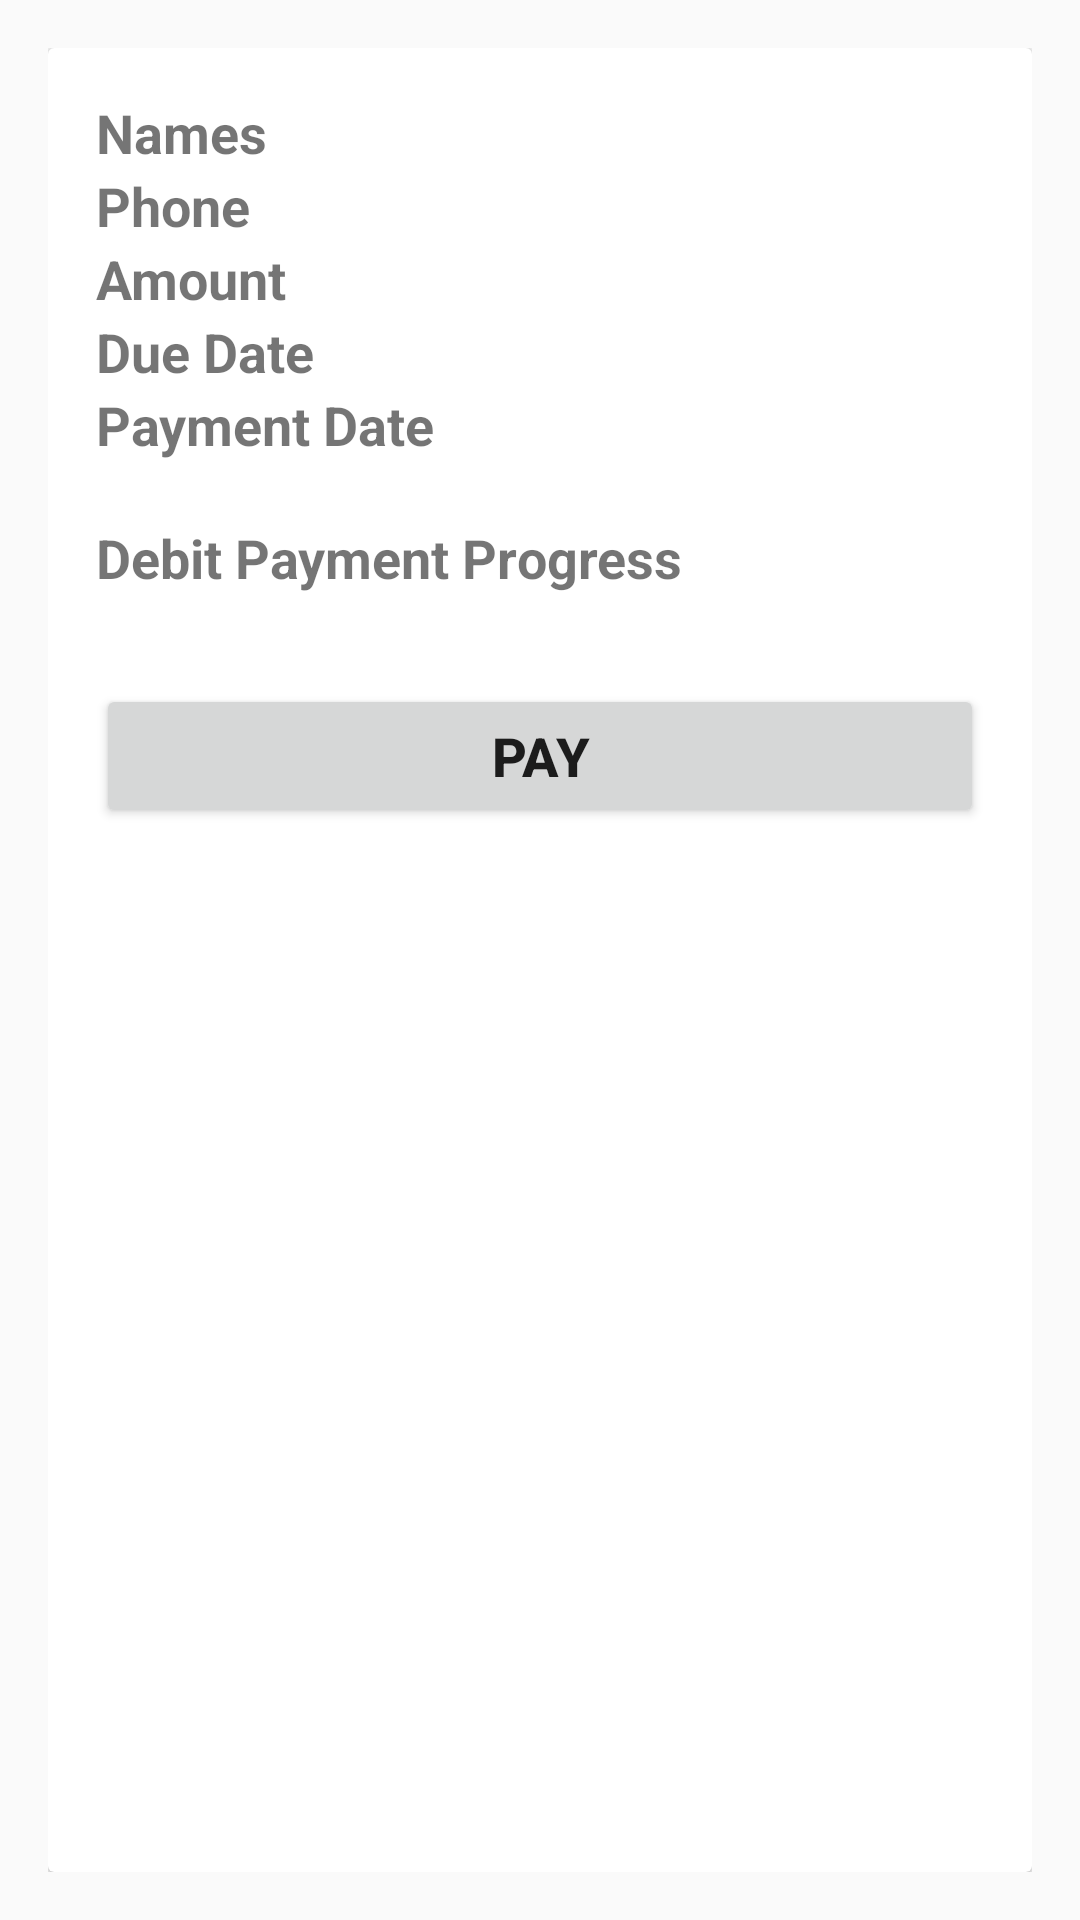

Here is an Android app screen rendered from its layout file. Give the layout XML and the strings, colors and styles it references.
<!-- AndroidManifest.xml: application theme AppTheme -->
<!-- res/layout/fragment_debited_tab.xml -->
<?xml version="1.0" encoding="utf-8"?>
<FrameLayout xmlns:android="http://schemas.android.com/apk/res/android"
    xmlns:tools="http://schemas.android.com/tools"
    android:layout_width="match_parent"
    android:layout_height="wrap_content"
    android:padding="16dp"
    tools:context=".DebitedTab">

    <android.support.v7.widget.CardView
        android:layout_width="match_parent"
        android:layout_height="match_parent"
        android:id="@+id/debitedCV"

        >

            <RelativeLayout
                android:layout_width="match_parent"
                android:layout_height="wrap_content"
                android:layout_margin="16dp"
                >
                <TextView
                    android:text=""
                    android:layout_width="150dp"
                    android:layout_height="wrap_content"
                    android:layout_marginRight="4dp"
                    android:id="@+id/payDebitId"
                    android:layout_above="@+id/Giver"

                    />

                <TextView
                    android:id="@+id/Giver"
                    android:layout_width="150dp"
                    android:layout_height="wrap_content"
                    android:layout_marginRight="4dp"
                    android:text="@string/GiverNames"
                    android:textStyle="bold" />
                <TextView
                    android:text=""
                    android:layout_width="match_parent"
                    android:layout_height="wrap_content"
                    android:id="@+id/debtorNames"
                    android:layout_toRightOf="@+id/Giver"
                    />

                <TextView
                    android:id="@+id/phoneLabel"
                    android:layout_width="150dp"
                    android:layout_height="wrap_content"
                    android:layout_below="@+id/Giver"
                    android:layout_marginRight="4dp"
                    android:text="@string/phone"
                    android:textStyle="bold" />
                <TextView
                    android:layout_width="150dp"
                    android:layout_height="wrap_content"
                    android:id="@+id/debtorPhone"
                    android:layout_below="@+id/debtorNames"
                    android:layout_toRightOf="@+id/phoneLabel"
                    android:text=""
                    />

                <TextView
                    android:id="@+id/labelAmount"
                    android:layout_width="150dp"
                    android:layout_height="wrap_content"
                    android:layout_below="@+id/debtorPhone"
                    android:layout_marginRight="4dp"
                    android:text="@string/amount"
                    android:textStyle="bold" />

                <TextView
                    android:layout_width="match_parent"
                    android:layout_height="wrap_content"
                    android:id="@+id/debtorAmount"
                    android:text=""
                    android:layout_toRightOf="@id/labelAmount"
                    android:layout_below="@+id/debtorPhone"
                    />

                <TextView
                    android:id="@+id/labelDueDate"
                    android:layout_width="150dp"
                    android:layout_height="wrap_content"
                    android:layout_below="@+id/debtorAmount"
                    android:layout_marginRight="4dp"
                    android:text="@string/dueDate"
                    android:textStyle="bold" />
                <TextView
                    android:text=""
                    android:layout_width="match_parent"
                    android:layout_height="wrap_content"
                    android:id="@+id/dueDate"
                    android:layout_toRightOf="@+id/labelDueDate"
                    android:layout_below="@id/debtorAmount"
                    />

                <TextView
                    android:id="@+id/labelPayment"
                    android:layout_width="150dp"
                    android:layout_height="wrap_content"
                    android:layout_below="@+id/dueDate"
                    android:layout_marginRight="4dp"
                    android:text="@string/timeToPay"
                    android:textStyle="bold" />
                <TextView
                    android:layout_width="match_parent"
                    android:layout_height="wrap_content"
                    android:id="@+id/paymentDate"
                    android:layout_toRightOf="@id/labelPayment"
                    android:layout_below="@id/dueDate"
                    />

                <TextView
                    android:layout_marginTop="20dp"
                    android:layout_width="match_parent"
                    android:layout_height="30dp"
                    android:text="@string/dpp"
                    android:textStyle="bold"
                    android:textSize="18dp"
                    android:layout_gravity="center"
                    android:id="@+id/debited_payments"
                    android:layout_below="@id/paymentDate"
                    />

                <TextView
                    android:id="@+id/labelPaid"
                    android:text=""
                    android:layout_width="150dp"
                    android:layout_height="wrap_content"
                    android:layout_marginRight="4dp"
                    android:layout_below="@+id/debited_payments"
                    />
               <TextView
                   android:layout_width="match_parent"
                   android:layout_height="wrap_content"
                   android:id="@+id/remainingDayz"
                   android:layout_toRightOf="@id/labelPayment"
                   android:layout_below="@id/debited_payments"
                   android:textStyle="italic"
                   />


                    <Button
                        android:layout_width="match_parent"
                        android:layout_height="wrap_content"
                        android:textStyle="bold"
                        android:layout_below="@id/remainingDayz"
                        android:text="Pay"
                        android:id="@+id/payDebitBtn"
                        />

            </RelativeLayout>


    </android.support.v7.widget.CardView>



</FrameLayout>
<!-- resources referenced by this layout -->
<resources>
  <string name="GiverNames">Names</string>
  <string name="amount">Amount</string>
  <string name="dpp">Debit Payment Progress</string>
  <string name="dueDate">Due Date</string>
  <string name="phone">Phone</string>
  <string name="timeToPay">Payment Date</string>
  <style name="AppTheme" parent="Theme.AppCompat.Light.DarkActionBar">
          
  
          <item name="android:textSize">18dp</item>
          <item name="colorPrimary">@color/colorPrimary</item>
          <item name="colorPrimaryDark">@color/colorPrimaryDark</item>
          <item name="colorAccent">@color/colorAccent</item>
      </style>
  <color name="colorPrimary">#663333</color>
  <color name="colorPrimaryDark">#ff9966</color>
  <color name="colorAccent">#cc9966</color>
</resources>
